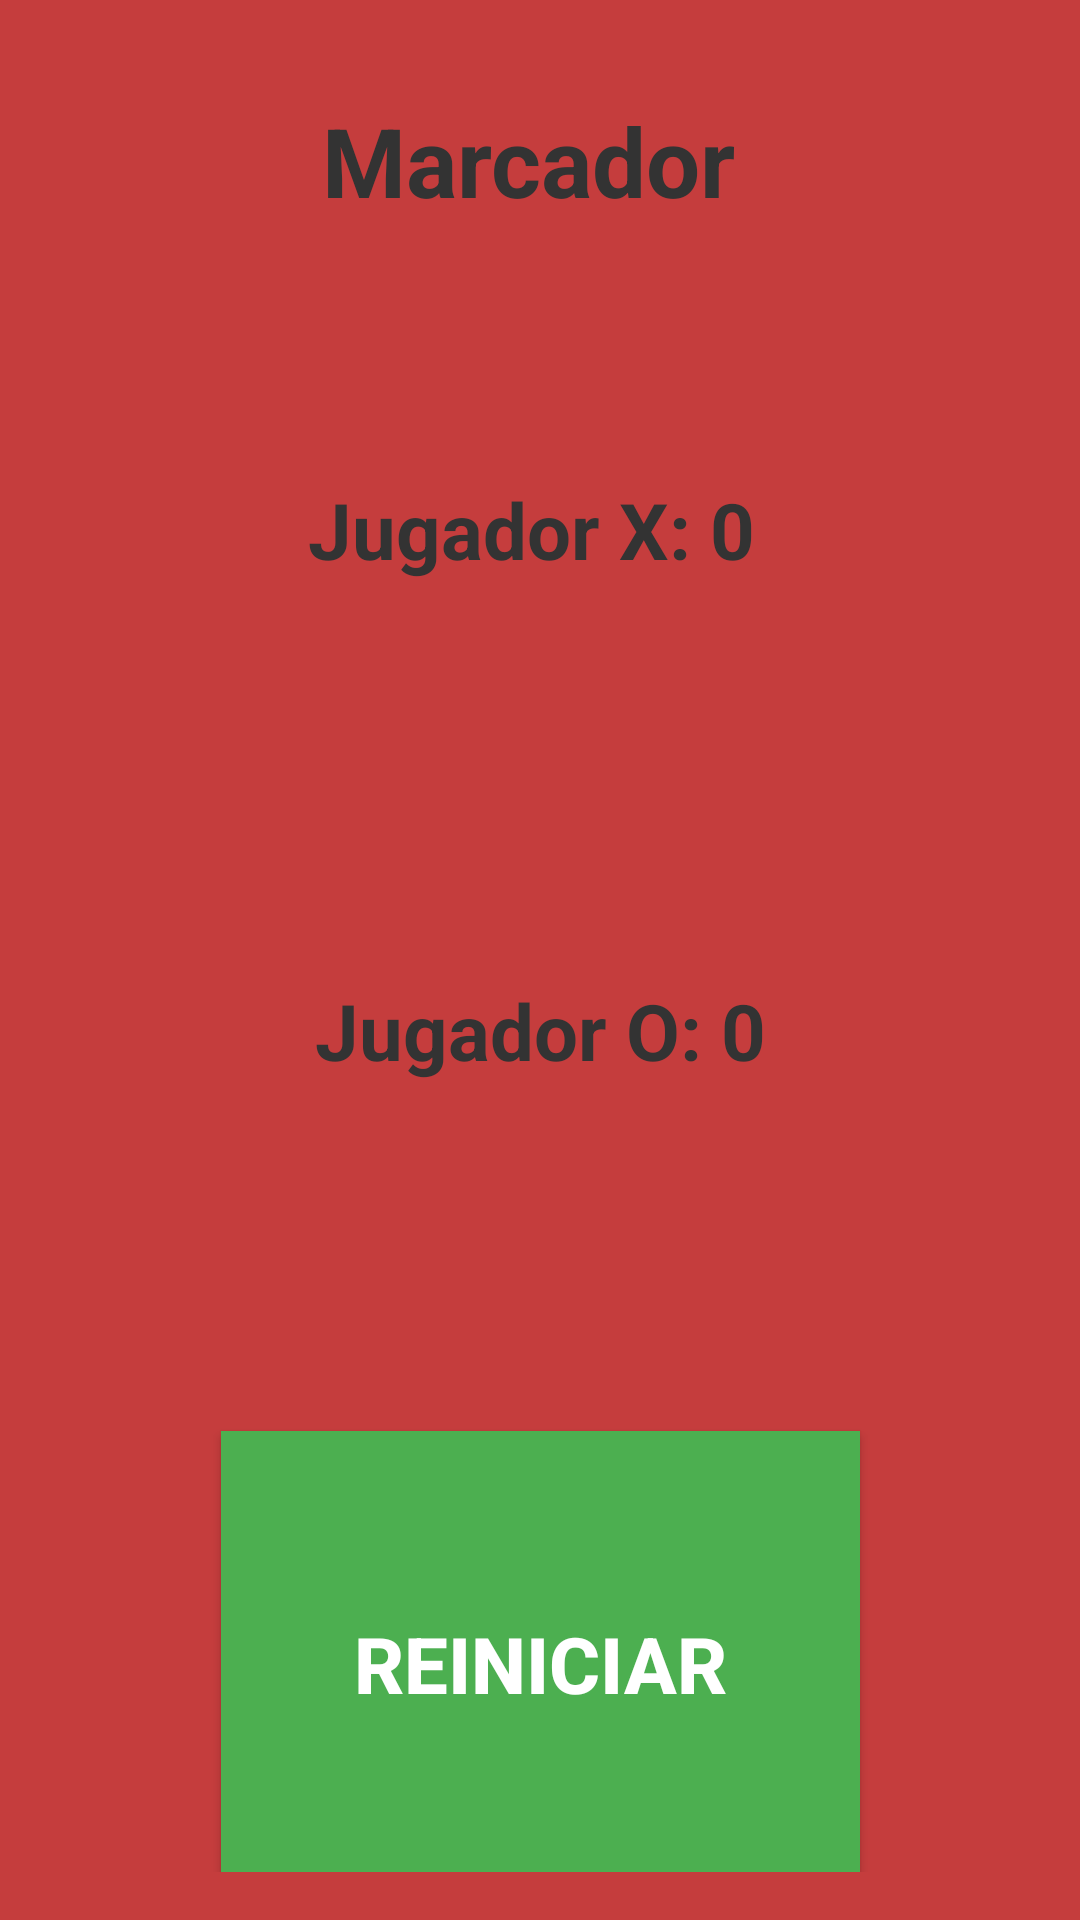

The Android layout XML behind this screen, and the referenced resources:
<!-- AndroidManifest.xml: application theme Theme.JuegoDelGato -->
<!-- res/layout/activity_marcador.xml -->
<?xml version="1.0" encoding="utf-8"?>
<androidx.constraintlayout.widget.ConstraintLayout
    xmlns:android="http://schemas.android.com/apk/res/android"
    xmlns:app="http://schemas.android.com/apk/res-auto"
    xmlns:tools="http://schemas.android.com/tools"
    android:layout_width="match_parent"
    android:layout_height="match_parent"
    android:padding="16dp"
    android:background="#C53D3D"
    tools:context=".Marcador">

    <TextView
        android:id="@+id/marcador_text"
        android:layout_width="wrap_content"
        android:layout_height="wrap_content"
        android:layout_marginTop="16dp"
        android:text="Marcador"
        android:textColor="#333333"
        android:textSize="32sp"
        android:textStyle="bold"
        app:layout_constraintEnd_toEndOf="parent"
        app:layout_constraintHorizontal_bias="0.481"
        app:layout_constraintStart_toStartOf="parent"
        app:layout_constraintTop_toTopOf="parent" />

    <TextView
        android:id="@+id/marcador_jugador_x"
        android:layout_width="wrap_content"
        android:layout_height="wrap_content"
        android:layout_marginTop="84dp"
        android:text="Jugador X: 0"
        android:textColor="#333333"
        android:textSize="26sp"
        android:textStyle="bold"
        app:layout_constraintEnd_toEndOf="parent"
        app:layout_constraintHorizontal_bias="0.484"
        app:layout_constraintStart_toStartOf="parent"
        app:layout_constraintTop_toBottomOf="@+id/marcador_text" />

    <TextView
        android:id="@+id/marcador_jugador_o"
        android:layout_width="wrap_content"
        android:layout_height="wrap_content"
        android:layout_marginTop="132dp"
        android:text="Jugador O: 0"
        android:textColor="#333333"
        android:textSize="26sp"
        android:textStyle="bold"
        app:layout_constraintEnd_toEndOf="parent"
        app:layout_constraintStart_toStartOf="parent"
        app:layout_constraintTop_toBottomOf="@+id/marcador_jugador_x" />

    <Button
        android:id="@+id/regresar_button"
        android:layout_width="213dp"
        android:layout_height="155dp"
        android:layout_marginTop="116dp"
        android:background="#4CAF50"
        android:text="REINICIAR"
        android:textColor="#FFFFFF"
        android:textSize="26sp"
        android:textStyle="bold"
        app:layout_constraintEnd_toEndOf="parent"
        app:layout_constraintStart_toStartOf="parent"
        app:layout_constraintTop_toBottomOf="@+id/marcador_jugador_o" />
</androidx.constraintlayout.widget.ConstraintLayout>
<!-- resources referenced by this layout -->
<resources>
  <style name="Theme.JuegoDelGato" parent="Base.Theme.JuegoDelGato" />
  <style name="Base.Theme.JuegoDelGato" parent="Theme.Material3.DayNight.NoActionBar">
          
          
      </style>
</resources>
